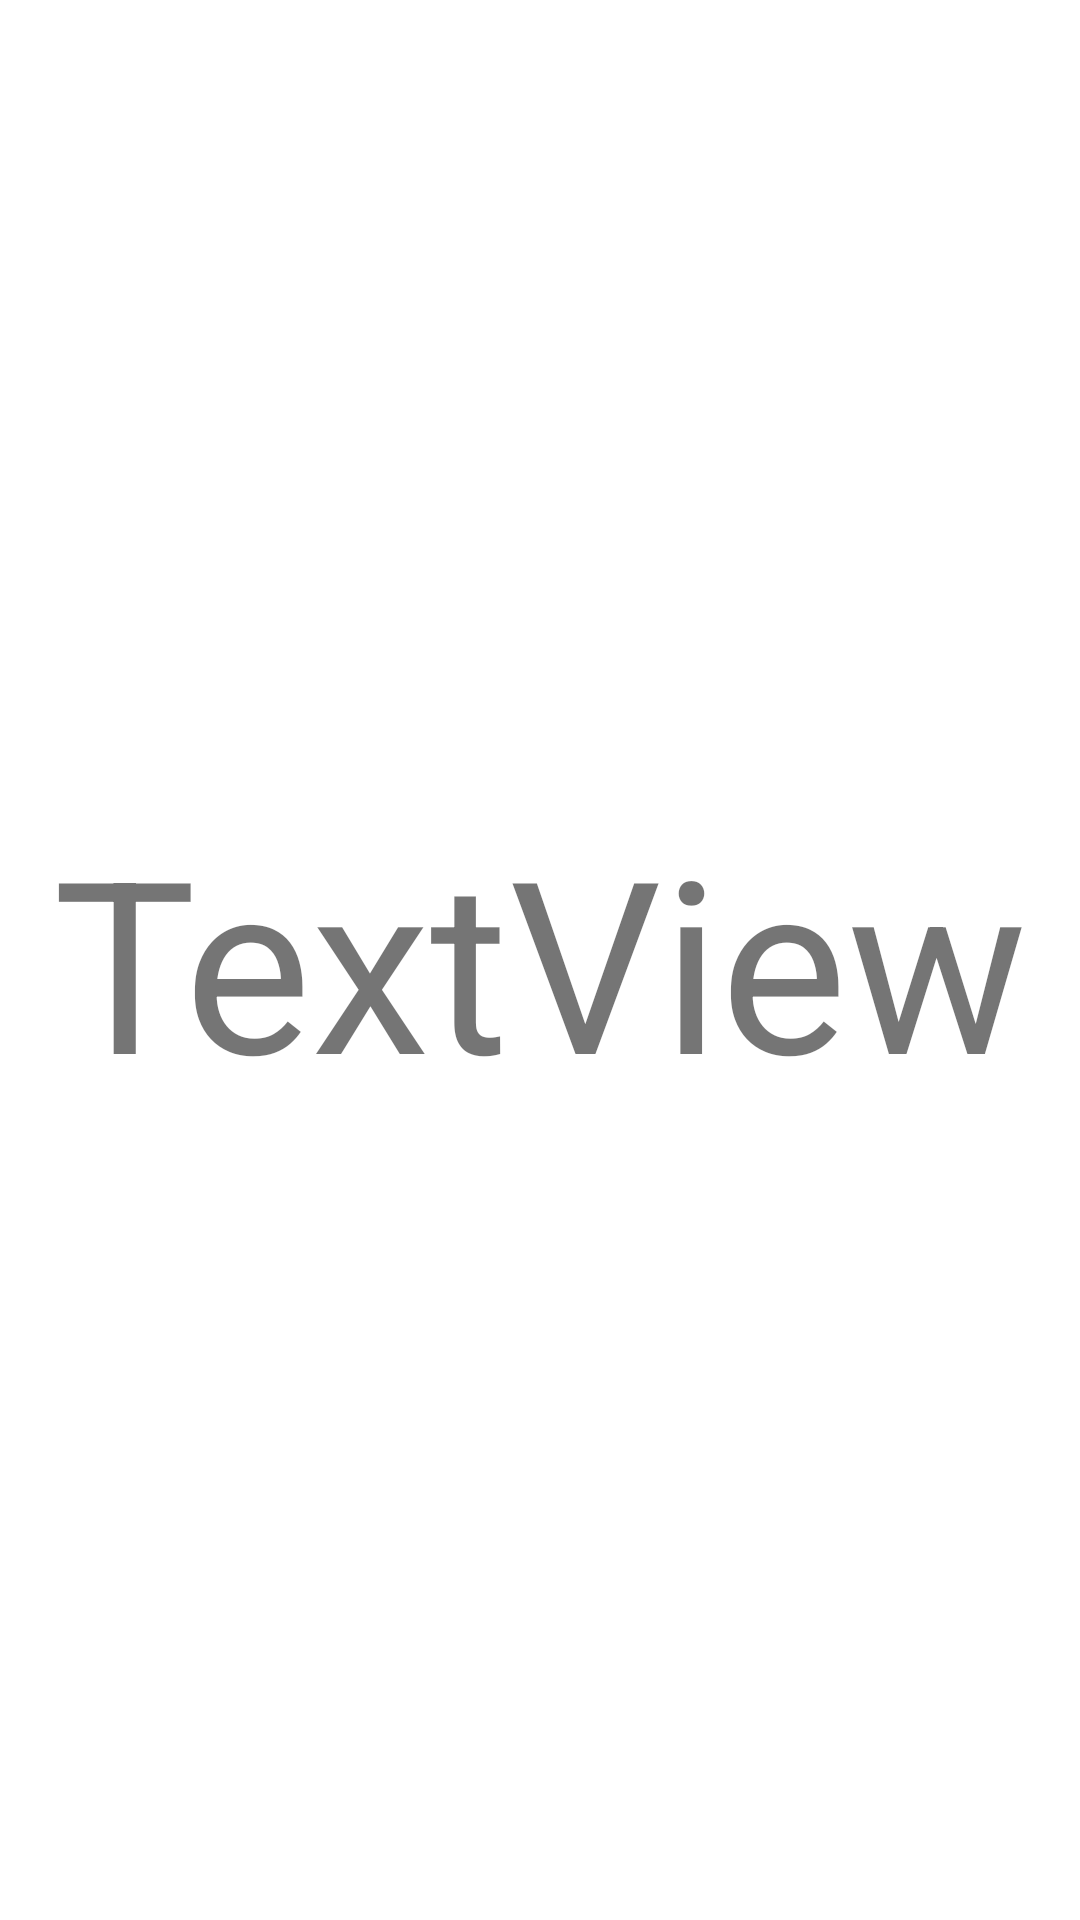

This screen was rendered from an Android layout file. Write that file and the resources it references.
<!-- AndroidManifest.xml: application theme Theme.EldercareSystem -->
<!-- res/layout/inwk_office.xml -->
<?xml version="1.0" encoding="utf-8"?>
<androidx.constraintlayout.widget.ConstraintLayout
    xmlns:android="http://schemas.android.com/apk/res/android"
    xmlns:app="http://schemas.android.com/apk/res-auto"
    android:layout_width="match_parent"
    android:layout_height="match_parent">

    <TextView
        android:id="@+id/textView"
        android:layout_width="wrap_content"
        android:layout_height="wrap_content"
        android:maxLines="1"
        android:text="TextView"
        android:textSize="80sp"
        app:layout_constraintBottom_toBottomOf="parent"
        app:layout_constraintEnd_toEndOf="parent"
        app:layout_constraintStart_toStartOf="parent"
        app:layout_constraintTop_toTopOf="parent" />
</androidx.constraintlayout.widget.ConstraintLayout>
<!-- resources referenced by this layout -->
<resources>
  <style name="Theme.EldercareSystem" parent="Theme.MaterialComponents.DayNight.DarkActionBar">
          
          <item name="colorPrimary">@color/purple_500</item>
          <item name="colorPrimaryVariant">@color/purple_700</item>
          <item name="colorOnPrimary">@color/white</item>
          
          <item name="colorSecondary">@color/teal_200</item>
          <item name="colorSecondaryVariant">@color/teal_700</item>
          <item name="colorOnSecondary">@color/black</item>
          
          <item name="android:statusBarColor" tools:targetApi="l">?attr/colorPrimaryVariant</item>
          
      </style>
  <!-- not gathered from this repository: default colours our renderer supplied (Android Studio template values) -->
  <color name="purple_500">#FF6200EE</color>
  <color name="purple_700">#FF3700B3</color>
  <color name="teal_200">#FF03DAC5</color>
  <color name="teal_700">#FF018786</color>
  <color name="black">#FF000000</color>
  <color name="white">#FFFFFFFF</color>
</resources>
